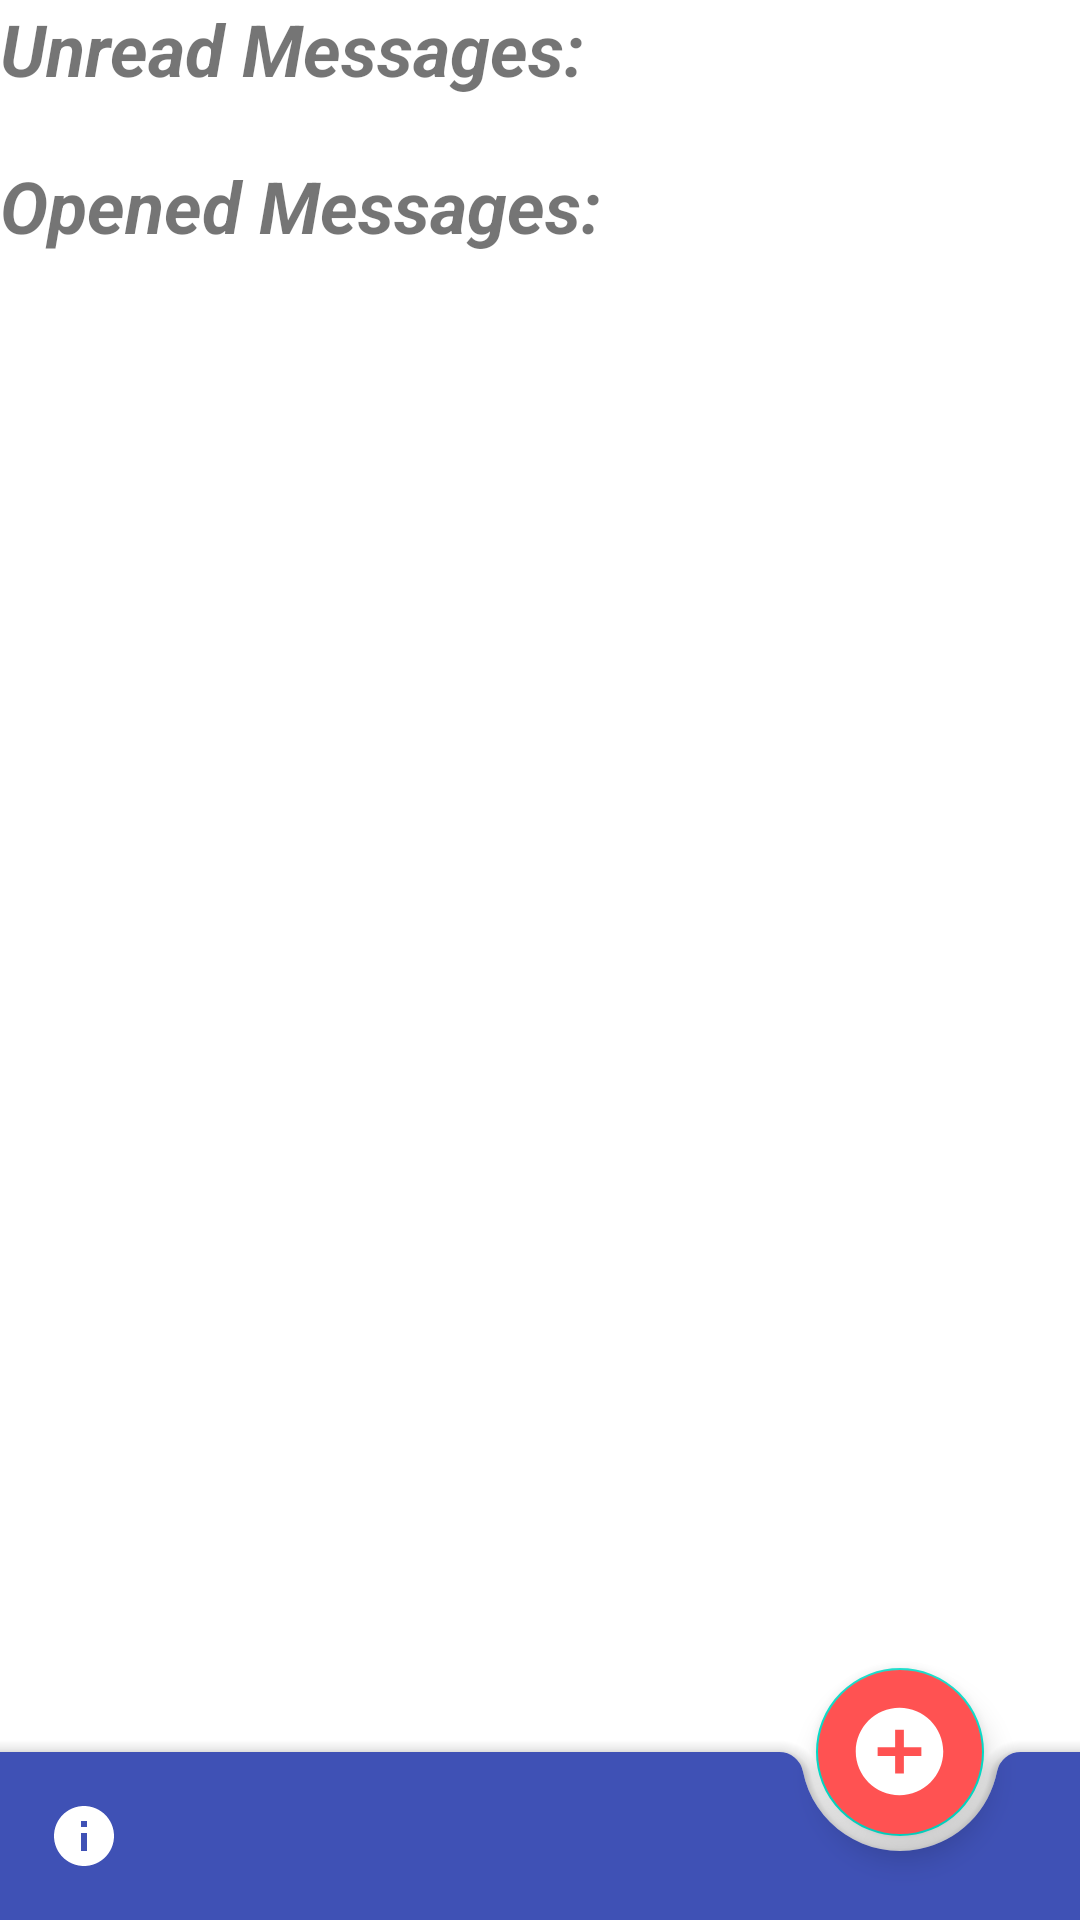

Produce the Android XML layout that renders to this screen, including the resource entries it uses.
<!-- AndroidManifest.xml: application theme AppTheme -->
<!-- res/layout/activity_inbox.xml -->
<?xml version="1.0" encoding="utf-8"?>
<androidx.coordinatorlayout.widget.CoordinatorLayout
    xmlns:android="http://schemas.android.com/apk/res/android"
    xmlns:app="http://schemas.android.com/apk/res-auto"
    xmlns:tools="http://schemas.android.com/tools"
    android:layout_width="match_parent"

    android:layout_height="match_parent"
    tools:context=".Activities.oldActivities.Inbox">
    <LinearLayout
        android:orientation="vertical"
        android:layout_width="match_parent"
        android:layout_height="wrap_content">
    <LinearLayout
        android:orientation="vertical"
        android:layout_width="match_parent"
        android:layout_height="wrap_content">
        <TextView
            android:text="@string/unread_messages"
            android:textSize="24sp"
            android:textStyle="italic|bold"
            android:layout_width="match_parent"
            android:layout_height="wrap_content">
        </TextView>
        <androidx.recyclerview.widget.RecyclerView
            android:id="@+id/unread_message"
            android:layout_width="match_parent"
            android:layout_height="wrap_content"
            android:clipChildren="false"
            android:clipToPadding="true"
            android:scrollbars="vertical"
            app:layout_behavior="@string/appbar_scrolling_view_behavior">

        </androidx.recyclerview.widget.RecyclerView>
    </LinearLayout>
    <LinearLayout
        android:layout_marginTop="20dp"
        android:orientation="vertical"
        android:layout_width="match_parent"
        android:layout_height="wrap_content">
        <TextView
            android:text="@string/opened_messages"
            android:textSize="24sp"
            android:textStyle="italic|bold"
            android:layout_width="match_parent"
            android:layout_height="wrap_content">

        </TextView>
        <androidx.recyclerview.widget.RecyclerView
            android:id="@+id/opened_message"
            android:layout_width="match_parent"
            android:layout_height="wrap_content"
            android:clipChildren="true"
            android:clipToPadding="true"
            android:scrollbars="vertical"
            app:layout_behavior="@string/appbar_scrolling_view_behavior">

        </androidx.recyclerview.widget.RecyclerView>
    </LinearLayout>

</LinearLayout>
    <com.google.android.material.bottomappbar.BottomAppBar
        android:id="@+id/bottomAppBar"
        android:layout_width="match_parent"
        android:layout_height="wrap_content"
        android:layout_gravity="bottom"
        android:backgroundTint="@color/colorPrimary"
        app:fabAlignmentMode="end"
        app:hideOnScroll="true"
        app:menu="@menu/menu_bar"
        app:navigationIcon="@drawable/ic_menu" />

    <com.google.android.material.floatingactionbutton.FloatingActionButton
        android:id="@+id/bottomAddIcon"
        android:layout_width="wrap_content"
        android:layout_height="wrap_content"
        android:backgroundTint="@color/colorAccent"
        android:src="@drawable/ic_add"
        app:layout_anchor="@id/bottomAppBar"
        app:maxImageSize="35dp"
        app:menu="@menu/menu_add"
        app:tint="@color/colorWhite" />
</androidx.coordinatorlayout.widget.CoordinatorLayout>
<!-- resources referenced by this layout -->
<resources>
  <color name="colorAccent">#FF5252</color>
  <color name="colorPrimary">#3F51B5</color>
  <color name="colorWhite">#FFFFFF</color>
  <!-- drawable ic_add (drawable) -->
  <vector xmlns:android="http://schemas.android.com/apk/res/android"
      android:width="24dp"
      android:height="24dp"
      android:viewportWidth="24.0"
      android:viewportHeight="24.0">
    <path
        android:fillColor="#FF000000"
        android:pathData="M12,2C6.48,2 2,6.48 2,12s4.48,10 10,10 10,-4.48 10,-10S17.52,2 12,2zM17,13h-4v4h-2v-4L7,13v-2h4L11,7h2v4h4v2z"/>
  </vector>
  <string name="opened_messages">Opened Messages:</string>
  <string name="unread_messages">Unread Messages:</string>
  <style name="AppTheme" parent="Theme.MaterialComponents.Light.DarkActionBar">
          
          <item name="windowActionBar">false</item>
          <item name="windowNoTitle">true</item>
          <item name="colorPrimary">@color/colorPrimary</item>
          <item name="colorPrimaryDark">@color/colorPrimaryDark</item>
          <item name="colorAccent">@color/colorAccent</item>
      </style>
  <color name="colorPrimaryDark">#303F9F</color>
</resources>
